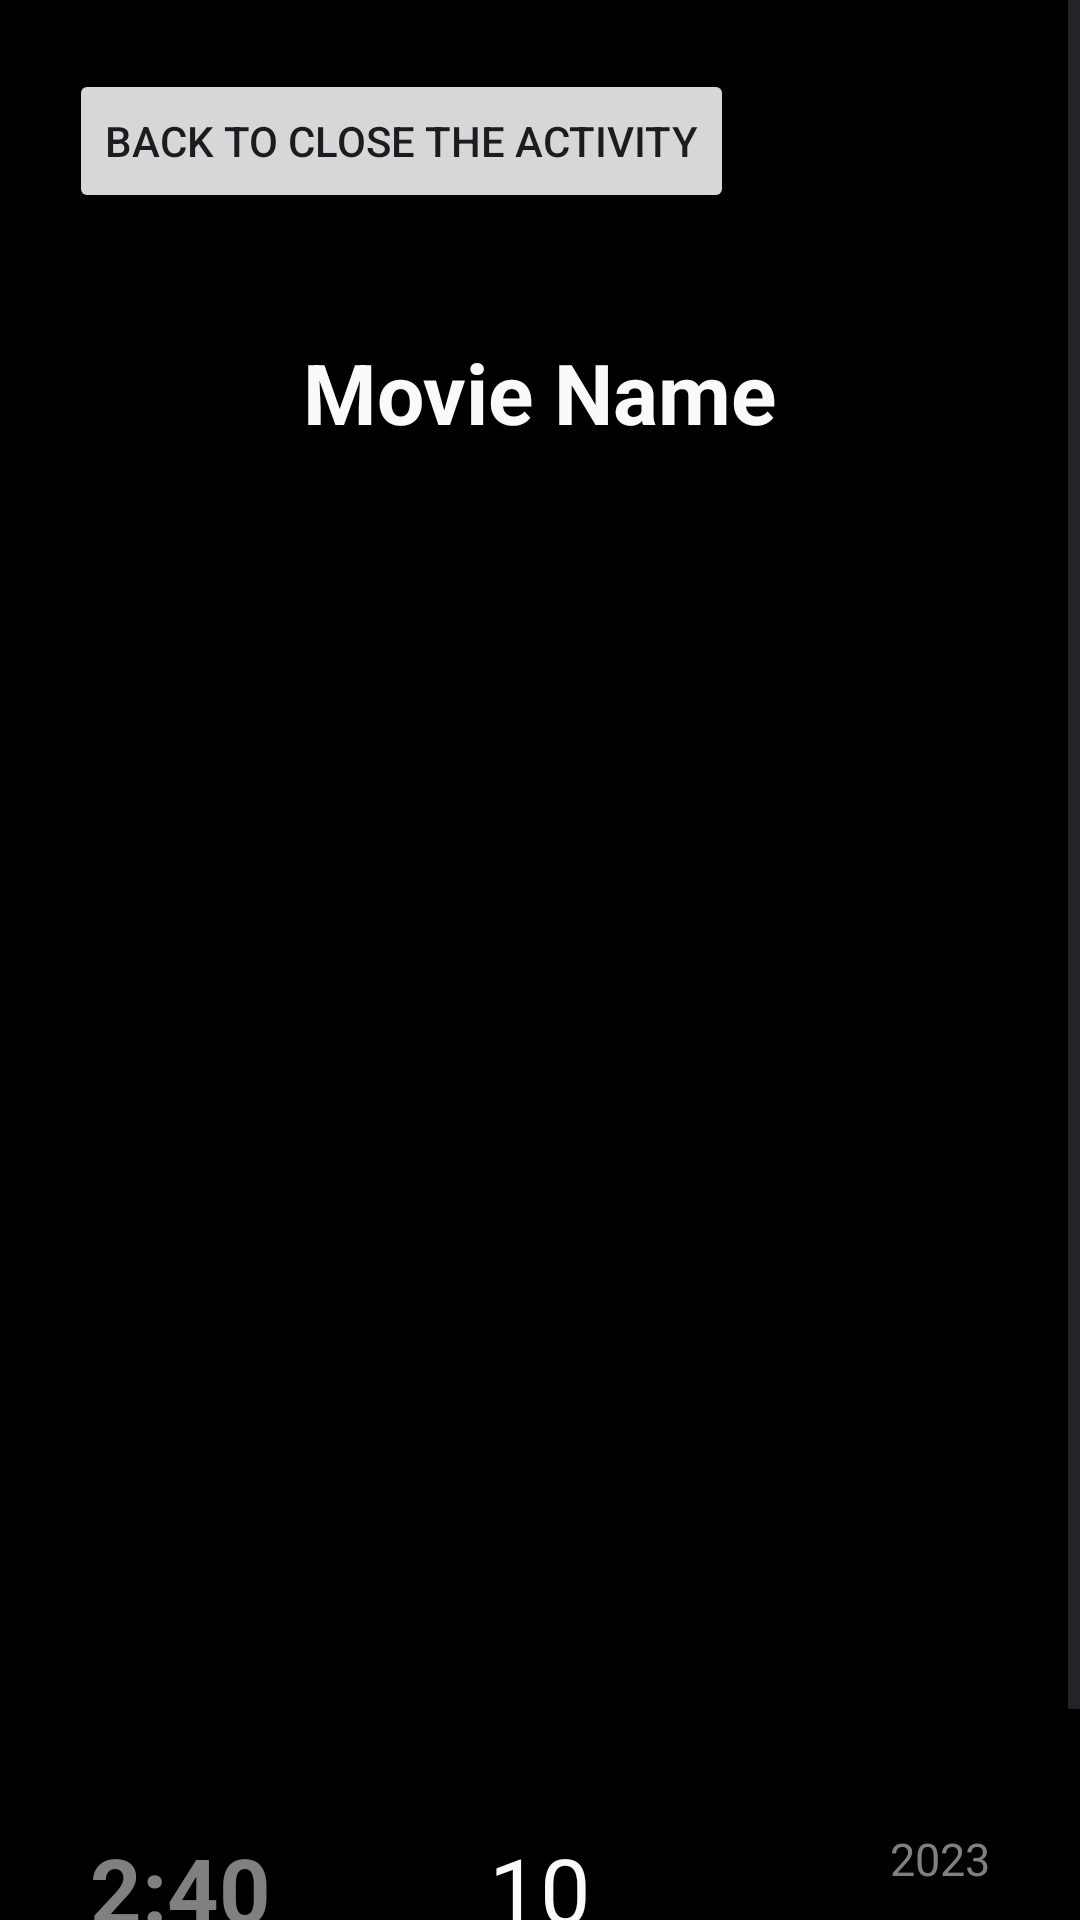

Produce the Android XML layout that renders to this screen, including the resource entries it uses.
<!-- AndroidManifest.xml: application theme Theme.IMDBClient -->
<!-- res/layout/fragment_movie_detail.xml -->
<?xml version="1.0" encoding="utf-8"?>
<ScrollView xmlns:android="http://schemas.android.com/apk/res/android"
    xmlns:app="http://schemas.android.com/apk/res-auto"
    xmlns:tools="http://schemas.android.com/tools"
    android:layout_width="match_parent"
    android:layout_height="match_parent"
    android:background="@color/black"
    android:id="@+id/movie_detail">

    <LinearLayout
        android:layout_width="match_parent"
        android:layout_height="match_parent"
        android:orientation="vertical">

        <Button
            android:layout_width="wrap_content"
            android:layout_height="wrap_content"
            android:text="Back to close the activity"
            android:id="@+id/button"
            android:layout_centerVertical="true"
            android:layout_margin="23dp"/>
        <TextView
            android:id="@+id/detailTitle"
            android:layout_width="wrap_content"
            android:layout_height="wrap_content"
            android:layout_gravity="center"
            android:layout_marginTop="18dp"
            android:text="Movie Name"
            android:textColor="@color/white"
            android:textSize="28dp"
            android:textStyle="bold"
            app:layout_constraintBottom_toTopOf="@+id/detailImage" />

        <ImageView
            android:id="@+id/detailImage"
            android:layout_width="wrap_content"
            android:layout_height="450dp"
            android:layout_marginTop="10dp"
            android:padding="8dp"
            app:srcCompat="@drawable/poster1"
            android:layout_gravity="center"
            />

        <RelativeLayout
            android:layout_width="match_parent"
            android:layout_height="wrap_content"
            android:orientation="horizontal">

            <TextView
                android:id="@+id/detailLanguage"
                android:layout_width="wrap_content"
                android:layout_height="wrap_content"
                android:layout_marginLeft="30dp"
                android:text="2:40"
                android:textColor="@color/light_grey"
                android:textSize="30dp"
                android:textStyle="bold"></TextView>

            <TextView
                android:layout_width="wrap_content"
                android:layout_height="wrap_content"
                android:layout_centerInParent="true"
                android:drawableEnd="@drawable/starr"
                android:text="10"
                android:id="@+id/detailRate"
                android:textColor="@color/white"
                android:textSize="30dp"></TextView>

            <TextView
                android:layout_width="wrap_content"
                android:layout_height="wrap_content"
                android:layout_alignParentRight="true"
                android:layout_marginEnd="30dp"
                android:text="2023"
                android:id="@+id/detailYear"
                android:textColor="@color/light_grey"
                android:textSize="15dp"></TextView>
        </RelativeLayout>

        <TextView
            android:layout_width="match_parent"
            android:layout_height="wrap_content"
            android:drawableStart="@drawable/line"
            android:padding="1dp"
            android:text="Overall review"
            android:textColor="@color/white"
            android:textSize="20dp"
            android:textStyle="bold"></TextView>

        <TextView
            android:id="@+id/detailOverview"
            android:layout_width="match_parent"
            android:layout_height="wrap_content"
            android:layout_margin="8dp"
            android:text="Something something..."
            android:textColor="@color/white"
            android:textSize="18dp"></TextView>
    </LinearLayout>
</ScrollView>
<!-- resources referenced by this layout -->
<resources>
  <color name="black">#000000</color>
  <color name="light_grey">#808080</color>
  <color name="white">#FAFAFA</color>
  <!-- drawable line (drawable) -->
  <vector xmlns:android="http://schemas.android.com/apk/res/android"
      android:width="24dp"
      android:height="17dp"
      android:viewportWidth="24"
      android:viewportHeight="24">
    <path
        android:pathData="M12,5v14"
        android:strokeLineJoin="round"
        android:strokeWidth="2"
        android:fillColor="#00000000"
        android:strokeColor="@color/yellow"
        android:strokeLineCap="round"/>
  </vector>
  <style name="Theme.IMDBClient" parent="Base.Theme.IMDBClient" />
  <color name="yellow">#F5C51B</color>
  <style name="Base.Theme.IMDBClient" parent="Theme.Material3.DayNight.NoActionBar">
          
          
          <item name="android:statusBarColor" tools:targetApi="1">@color/black</item>
      </style>
</resources>
